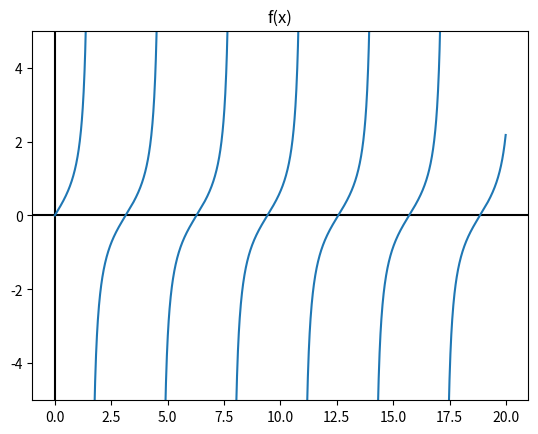
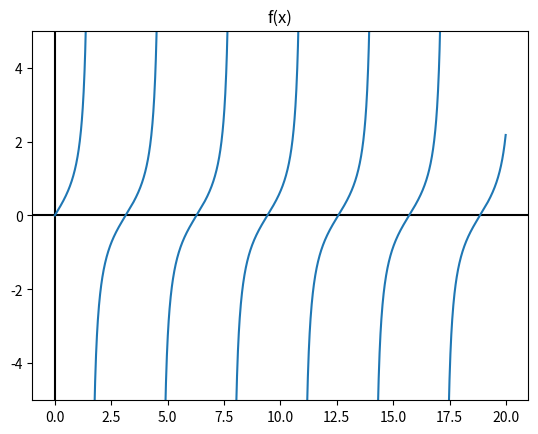

Source code (Python) for these figures, in order:
# [redacted]
# [redacted]
# @date       Sept 4, 2020
#
# @brief      Newton's method on finding roots
# @notes     

#
# Includes ---------------------------------------------------------------------
import numpy as np
from enum import Enum
import matplotlib.pyplot as plt

#
# Global parameters ------------------------------------------------------------
global x_guess
x_guess = 0

global y_truth 
y_truth = 0

global a
a = 0

global b
b = 0

class Method(Enum):
  NEWTON = 0
  BISECTION = 0

#
# Problem implementation -------------------------------------------------------
def BisectionMethod(f, a, b, eps=0.000001):
  """
    Bisection Method to find root of f(x) given a, b
    Inputs
    ------
      f        : Function that we want to find a root
      a        : Guess x_a
      b        : Guess x_b
      eps      : Closest value at which we can stop iterating
    Outputs
    -------
      x        : Calculated root value
  """
  fa = f(a)
  fb = f(b)
  assert fa * fb < 0, "f(a) and f(b) have equal signs"
  
  c = (a + b) / 2
  fc = f(c)
  
  while not np.abs(np.isclose(fc, 0.0, eps)):
    fa, fb = f(a), f(b)
    if fc * fa > 0:
      a = c
    else:
      b = c
      
    c = (a + b) / 2
    fc = f(c)
  return c

def NewtonsMethod(f, df, x, max_iter=10, eps=0.000001):
  """
    Newton's Method algorithm to find a root of f(x). If the method fails to 
    converge, it returns None
    
    Inputs
    ------
      f        : Function that we want to find a root
      df       : Derivative of the function f
      x        : Starting guess of the root x
      max_iter : Number of max iterations before using another approach
      eps      : Closest value at which we can stop iterating
    Outputs
    -------
      x        : Calculated root value or None (if fails)
  """
  n = 0
  solution_found = False
  
  # Check if starting point is bad
  df_x = df(x)
  if np.abs(np.isclose(df_x, 0.0)):
    print(f"Newton: df(x) is {df_x}. Solution cannot be found")
  
  while not solution_found and n < max_iter:
    
    # Check if solution has been found 
    if np.abs(np.isclose(f(x), 0.0, eps)):
      solution_found = True
    else:
      # Make update
      n += 1
      x_ = x - f(x) / df(x)
      
      # Failure analysis
      df_x = df(x_)
      if np.isclose(df_x, 0.0):
        print(f"Newton: df(x) is {df_x}. Solution cannot be found")
    
      x = x_
    
  # Method did not converge
  if not solution_found:
    print(f"Newton: Max number of iterations reached: {max_iter}")
    return None
    
  return x
  
#
# Helper methods ---------------------------------------------------------------
def Tan(x):
  return np.tan(x)

def dTan(x):
  return 1. / (np.cos(x) ** 2)

def SelectX(f, df, x = np.arange(0, 20, 0.01), title="f(x)"):
  def onclick_newton(event):
    global x_guess
    x_guess = event.xdata
    global y_truth
    y_truth = event.ydata
  
  y = f(x)
  # Reference: 
  # https://stackoverflow.com/questions/17649418/graphing-tan-in-matplotlib
  y[np.abs(np.cos(x)) <= np.abs(np.sin(x[1]-x[0]))] = np.nan
  
  fig, ax = plt.subplots()
  cid = fig.canvas.mpl_connect('button_press_event', onclick_newton)
  ax.set_title(title)
  ax.axhline(y=0, color='k')
  ax.axvline(x=0, color='k')
  ax.plot(x, y)
  ax.set_ylim(-5, 5)
  plt.show()
  fig.canvas.mpl_disconnect(cid)
  
#
# Main program -----------------------------------------------------------------
if __name__ == "__main__":
  
  # Find x_low
  print(f"*** Select x_guess < 15")
  SelectX(Tan, dTan)
  print(f"x_guess: {x_guess} with y_truth: {y_truth}")
  x_low = NewtonsMethod(Tan, dTan, x_guess)
  
  # Find x_high
  print(f"*** Select x_high > 15")
  SelectX(Tan, dTan)
  print(f"x_guess: {x_guess} with y_truth: {y_truth}")
  x_high = NewtonsMethod(Tan, dTan, x_guess)
  
  print(f"Interval [x_low, x_high] is [{x_low}, {x_high}]")